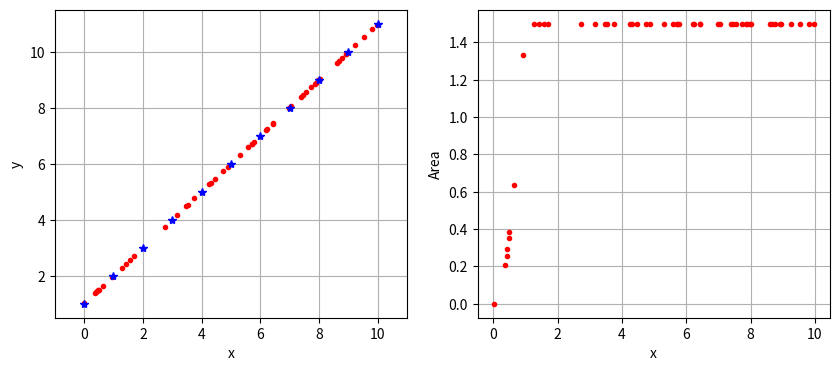

Here is the Python script that generated this plot:
import numpy as np
import matplotlib.pyplot as plt
from math import *
import random


def BinarySearch(x,z):
    first=0
    last = len(x)-1
    mid=floor((first+last)/2.)

    while(first<=last):
        if x[mid]==z:
            break
        elif x[mid]<z:
            first=mid+1
        elif x[mid]>z:
            last=mid-1
        mid=floor((first+last)/2.)
    return mid


def linterp(x:list, y:list,z:float):
    mid=BinarySearch(x,z)
    "Linear interpolation from wikipedia says that the new y value for the linear interpolation is given as:"
    
    pol=y[mid+1]-y[mid]/(x[mid+1]-x[mid])
    return y[mid]+pol*(z-x[mid]),mid


def linterp_integ(x:list,y:list,z:float):
    "Make x and y"
    
    yz,mid=linterp(x,y,z)
    
    x=x[:mid+1]+[z]
    y=y[:mid+1]+[yz]
    
    "Integrating analytically with a for loop. a and b is given as a standard linear line. The integration is just the"
    "integration of a linear function: y = a*x+b"
    integ=0
    for i in range(len(x)-1):
        a=(y[i+1]-y[i])/(x[i+1]-x[i])
        b=y[i]-a*x[i]
        integ=1/2*a*(x[i+1]**2 - x[i]**2)+b*(x[i+1]**2-x[i]**2)
        return integ
"Create list of points x,y and z, with z being inbetween minimum(x) and maximum(x)"
xlist=list(range(0,11))
ylist=[1,2,3,4,5,6,7,8,9,10,11 ]
zlist=[(min(xlist)+random.random()*max(xlist)-min(xlist)) for i in range(50)]
zlist.sort()
"New points from interpolation saved in yz and area from integral is saved in Area "
yz=[]
Area=[]
for i in range(len(zlist)):
    yl,_=linterp(xlist,ylist,zlist[i])
    yz +=[yl]
    Al=linterp_integ(xlist,ylist,zlist[i])
    Area +=[Al]

"Plot figures"
f = plt.figure(figsize=(10,4))

ax1=f.add_subplot(121)
plt.grid("true") 
plt.xlabel("x")
plt.ylabel("y")
ax1.plot(zlist,yz,'r.',xlist,ylist,'b*')
plt.xlim(-1,11)
    
ax2=f.add_subplot(122)
plt.xlabel("x") 
plt.ylabel("Area")
plt.grid("true")
ax2.plot(zlist,Area,'r.')
plt.savefig('LinearInterpolation.png')
